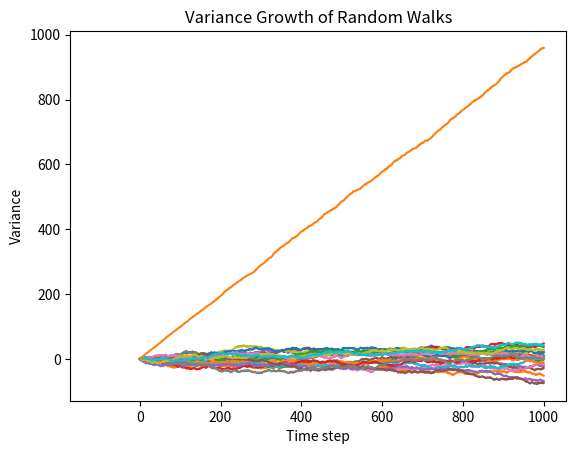

The matplotlib source for this figure:
import numpy as np
import matplotlib.pyplot as plt

def simulate_random_walks(n_steps, n_walks, seed = None):
    """
    Simulate 1-D symmetric random walks.

    Parameters
    ----------
    n_steps : Number of steps in the walk
    n_walks : Number of walks completed
    seed : Random seed for reproducibility

    Returns
    ----------
    An array of shape (n_walks, n_steps) containing step increments

    """
    if seed is not None:
        np.random.seed(seed)

    draws = np.random.choice([-1,1], size=(n_walks, n_steps))

    return draws

def cumulative_positions(steps):
    """
    Converts steps increments into cumulative positions

    Parameters
    ----------
    steps : An array of shape (n_walks, n_steps)

    Returns
    ----------
    An array of shape (n_walks, n_steps+1) containing positions

    """
    start_position = np.zeros([steps.shape[0], 1])
    positions = np.append(start_position, steps.cumsum(axis=1), axis=1)
    return positions

def plot_walks(positions, max_walks=20):
    """
    Plots sample random walk paths

    Parameters
    ----------
    positions : Cumulative positions array of shape (n_walks, n_steps+1)
    max_walks : Maximum number of walks to plot

    """
    n_plot = min(max_walks, positions.shape[0])
    plt.plot(positions[:n_plot].T)
    plt.xlabel("Time step")
    plt.ylabel("Position")
    plt.title("Sample Random Walk Paths")
    plt.show()

def plot_final_positions(positions):
    """
    Plots histogram of final positions

    Parameters
    ----------
    positions : Cumulative positions array of shape (n_walks, n_steps+1)
    """
    final_positions = positions[:,-1]
    plt.hist(final_positions, bins=30, density=True)
    plt.xlabel("Final position")
    plt.ylabel("Density")
    plt.title("Distribution of Final Positions")
    plt.show()


def plot_variance_growth(positions):
    """
    Plots variance of positions as a function of time

    Parameters
    ----------
    positions : Cumulative positions array of shape (n_walks, n_steps+1)
    """
    variance_growth = np.var(positions, axis=0)
    plt.plot(variance_growth)
    plt.xlabel("Time step")
    plt.ylabel("Variance")
    plt.title("Variance Growth of Random Walks")
    plt.show()

if __name__ == "__main__":
    steps = simulate_random_walks(n_steps=1_000, n_walks=5_000, seed=42)
    positions = cumulative_positions(steps)

    plot_walks(positions)
    plot_final_positions(positions)
    plot_variance_growth(positions)